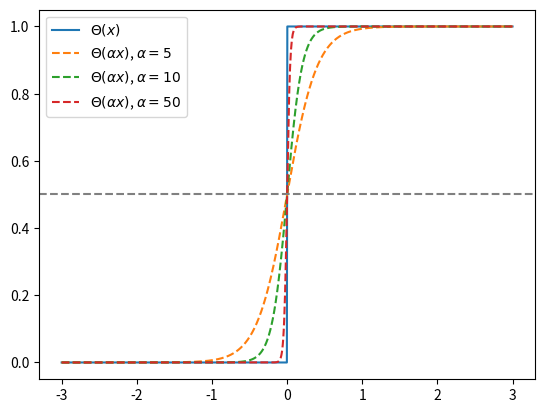

Write Python code to recreate this figure.
import matplotlib.pyplot as plt
import numpy as np
size = 1000

x = np.linspace(-3,3, num=size)
y = np.concatenate((np.full(size//2,0), np.full(size//2, 1)), axis=None)
def sigmoid(x, alpha):
    return 1/(1+np.exp(-x*alpha))

y_alpha_5 = sigmoid(x,5)
y_alpha_10 = sigmoid(x,10)
y_alpha_50 = sigmoid(x,50)

plt.figure(dpi=200)
plt.plot(x, y, label=r"$\Theta(x)$")
plt.plot(x, y_alpha_5, label=r"$\Theta(\alpha x)$, $\alpha=5$", linestyle="--")
plt.plot(x, y_alpha_10, label=r"$\Theta(\alpha x)$, $\alpha=10$", linestyle="--")
plt.plot(x, y_alpha_50, label=r"$\Theta(\alpha x)$, $\alpha=50$", linestyle="--")
plt.axhline(y=0.5, c='gray', linestyle='--')
plt.legend()
plt.show()
